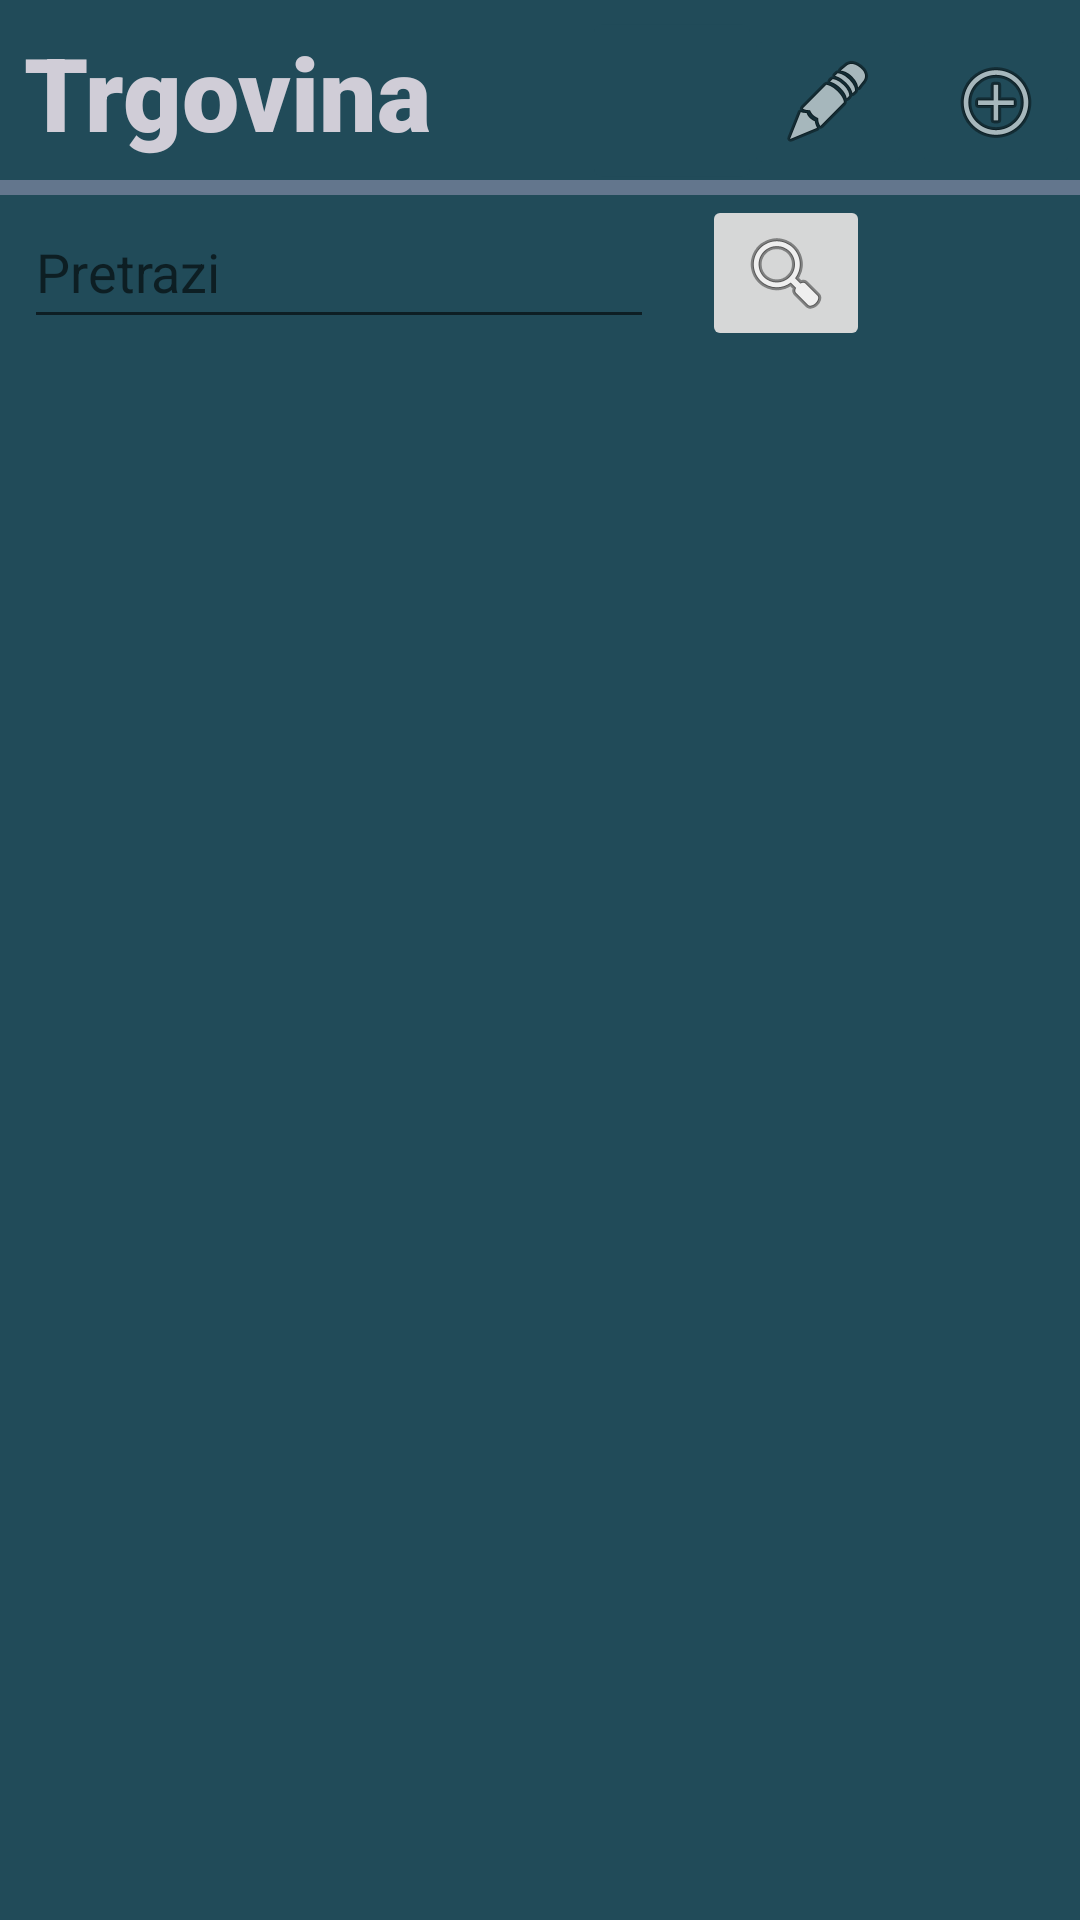

Layout XML and referenced resources for this Android screen:
<!-- AndroidManifest.xml: application theme Theme.Trgovina -->
<!-- res/layout/fragment_main.xml -->
<?xml version="1.0" encoding="utf-8"?>
<FrameLayout xmlns:android="http://schemas.android.com/apk/res/android"
    xmlns:app="http://schemas.android.com/apk/res-auto"
    xmlns:tools="http://schemas.android.com/tools"
    android:layout_width="match_parent"
    android:layout_height="match_parent"
    tools:context=".mainFragment">

    <androidx.constraintlayout.widget.ConstraintLayout
        android:layout_width="match_parent"
        android:layout_height="match_parent"
        android:background="@color/pozadina">

        <TextView
            android:id="@+id/textView"
            android:layout_width="wrap_content"
            android:layout_height="wrap_content"
            android:layout_marginStart="8dp"
            android:layout_marginTop="8dp"
            android:fontFamily="sans-serif-black"
            android:text="@string/trgovina"
            android:textColor="@color/slova"
            android:textSize="34sp"
            app:layout_constraintStart_toStartOf="parent"
            app:layout_constraintTop_toTopOf="parent" />

        <ImageButton
            android:id="@+id/publishButton"
            android:layout_width="wrap_content"
            android:layout_height="wrap_content"
            android:layout_marginTop="8dp"
            android:backgroundTint="@color/pozadina"
            android:contentDescription="@string/add"
            android:src="@android:drawable/ic_menu_add"
            app:layout_constraintEnd_toEndOf="parent"
            app:layout_constraintTop_toTopOf="parent"
            tools:ignore="SpeakableTextPresentCheck" />

        <ImageButton
            android:id="@+id/editButton"
            android:layout_width="wrap_content"
            android:layout_height="wrap_content"
            android:layout_marginTop="8dp"
            android:backgroundTint="@color/pozadina"
            android:contentDescription="@string/edit"
            android:src="@android:drawable/ic_menu_edit"
            app:layout_constraintEnd_toStartOf="@+id/publishButton"
            app:layout_constraintTop_toTopOf="parent"
            tools:ignore="SpeakableTextPresentCheck" />

        <androidx.recyclerview.widget.RecyclerView
            android:id="@+id/proizvodView"
            android:layout_width="match_parent"
            android:layout_height="match_parent"
            android:layout_marginTop="120dp"
            app:layout_constraintEnd_toEndOf="parent"
            app:layout_constraintStart_toStartOf="parent"
            app:layout_constraintTop_toBottomOf="@+id/editTextPretrazi" />

        <View
            android:id="@+id/divider4"
            android:layout_width="match_parent"
            android:layout_height="5dp"
            android:layout_marginTop="60dp"
            android:background="#63768D"
            app:layout_constraintEnd_toEndOf="parent"
            app:layout_constraintStart_toStartOf="parent"
            app:layout_constraintTop_toTopOf="parent" />

        <ImageButton
            android:id="@+id/logOut"
            android:layout_width="48dp"
            android:layout_height="51dp"
            android:layout_marginTop="8dp"
            android:backgroundTint="@color/pozadina"
            android:scaleX="1.3"
            android:scaleY="1.3"
            android:src="@drawable/baseline_logout_24"
            app:layout_constraintEnd_toStartOf="@+id/editButton"
            app:layout_constraintTop_toTopOf="parent"
            app:tint="#A5B6BC"
            tools:ignore="SpeakableTextPresentCheck" />

        <EditText
            android:id="@+id/editTextPretrazi"
            android:layout_width="wrap_content"
            android:layout_height="wrap_content"
            android:layout_marginStart="8dp"
            android:ems="10"
            android:hint="@string/search"
            android:inputType="textPersonName"
            android:minHeight="48dp"
            app:layout_constraintStart_toStartOf="parent"
            app:layout_constraintTop_toBottomOf="@+id/divider4" />

        <ImageButton
            android:id="@+id/searchButton"
            android:layout_width="wrap_content"
            android:layout_height="wrap_content"
            android:layout_marginStart="16dp"
            android:src="@android:drawable/ic_menu_search"
            app:layout_constraintStart_toEndOf="@+id/editTextPretrazi"
            app:layout_constraintTop_toBottomOf="@+id/divider4"
            tools:ignore="SpeakableTextPresentCheck" />

    </androidx.constraintlayout.widget.ConstraintLayout>

</FrameLayout>
<!-- resources referenced by this layout -->
<resources>
  <color name="pozadina">#214B59</color>
  <color name="slova">#D0CDD7</color>
  <string name="add">Add</string>
  <string name="edit">Edit</string>
  <string name="search">Pretrazi</string>
  <string name="trgovina">Trgovina</string>
  <style name="Theme.Trgovina" parent="Theme.MaterialComponents.DayNight.NoActionBar">
          
          <item name="colorPrimary">@color/purple_500</item>
          <item name="colorPrimaryVariant">@color/purple_700</item>
          <item name="colorOnPrimary">@color/white</item>
          
          <item name="colorSecondary">@color/teal_200</item>
          <item name="colorSecondaryVariant">@color/teal_700</item>
          <item name="colorOnSecondary">@color/black</item>
          
          <item name="android:statusBarColor">?attr/colorPrimaryVariant</item>
          
      </style>
  <color name="purple_500">#FF6200EE</color>
  <color name="purple_700">#FF3700B3</color>
  <color name="white">#FFFFFFFF</color>
  <color name="teal_200">#FF03DAC5</color>
  <color name="teal_700">#FF018786</color>
  <color name="black">#FF000000</color>
</resources>
